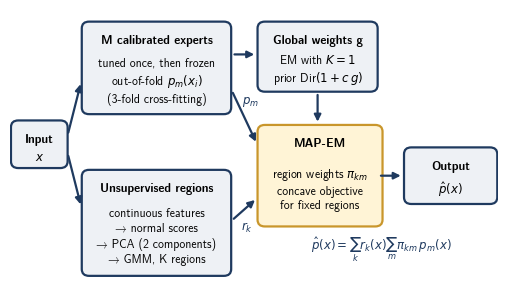

The matplotlib source for this figure: (Note: this script raises an exception after producing the figure.)

import os, matplotlib
matplotlib.use("Agg")
import matplotlib.pyplot as plt
from matplotlib.patches import FancyBboxPatch
OUT = os.environ.get("FIG_OUT", os.path.join(os.getcwd(), "paper", "figures"))
plt.rcParams.update({"font.family": "sans-serif", "font.sans-serif": ["Latin Modern Sans", "DejaVu Sans"],
                     "pdf.fonttype": 42, "savefig.bbox": "tight", "mathtext.fontset": "dejavusans"})
FOCAL, FILL, ACC, ACCE = "#1F3A5F", "#EEF1F5", "#FFF4D6", "#C9962B"
FS = 8.5
fig, ax = plt.subplots(figsize=(6.3, 3.5)); ax.set_xlim(0, 100); ax.set_ylim(0, 60); ax.axis("off")
def box(x, y, w, h, lines, fc=FILL, ec=FOCAL, title=None):
    ax.add_patch(FancyBboxPatch((x, y), w, h, boxstyle="round,pad=0.3,rounding_size=1.5", fc=fc, ec=ec, lw=1.6))
    txt = "\n".join(lines)
    if title:
        ax.text(x + w / 2, y + h - 2.6, title, ha="center", va="top", fontsize=FS, fontweight="bold")
        ax.text(x + w / 2, y + (h - 6) / 2, txt, ha="center", va="center", fontsize=FS, linespacing=1.3)
    else:
        ax.text(x + w / 2, y + h / 2, txt, ha="center", va="center", fontsize=FS, linespacing=1.3)
def arrow(x0, y0, x1, y1, lab=None, lx=0, ly=0):
    ax.annotate("", xy=(x1, y1), xytext=(x0, y0), arrowprops=dict(arrowstyle="-|>", color=FOCAL, lw=1.6))
    if lab:
        ax.text((x0 + x1) / 2 + lx, (y0 + y1) / 2 + ly, lab, ha="center", va="center", fontsize=FS, color=FOCAL)
box(0.5, 25, 11, 10, ["$x$"], title="Input")
box(15, 37, 30, 20, ["tuned once, then frozen", "out-of-fold $p_m(x_i)$", "(3-fold cross-fitting)"], title="M calibrated experts")
box(15, 1, 30, 23, ["continuous features", "→ normal scores", "→ PCA (2 components)", "→ GMM, K regions"], title="Unsupervised regions")
box(51, 42, 24, 15, ["EM with $K=1$", "prior Dir$(1 + c\\,g)$"], title="Global weights g")
box(51, 12, 25, 22, ["region weights $\\pi_{km}$", "concave objective", "for fixed regions"], fc=ACC, ec=ACCE, title="MAP-EM")
box(81, 17, 18.5, 12, ["$\\hat p(x)$"], title="Output")
arrow(11.8, 32, 14.6, 44); arrow(11.8, 28, 14.6, 16)
arrow(45.4, 50, 50.6, 50); arrow(63, 41.6, 63, 34.4)
arrow(45.4, 42, 50.6, 30); ax.text(49.3, 39.0, "$p_m$", fontsize=FS, color=FOCAL, ha="center")
arrow(45.4, 13, 50.6, 18); ax.text(48.6, 10.8, "$r_k$", fontsize=FS, color=FOCAL, ha="center")
arrow(75.4, 23, 80.6, 23)
ax.text(76, 6.5, "$\\hat p(x)=\\sum_k r_k(x)\\sum_m \\pi_{km}\\,p_m(x)$", ha="center", va="center", fontsize=FS, color=FOCAL)
fig.savefig(os.path.join(OUT, "fig_architecture.pdf")); fig.savefig(os.path.join(OUT, "fig_architecture.png"), dpi=200)
